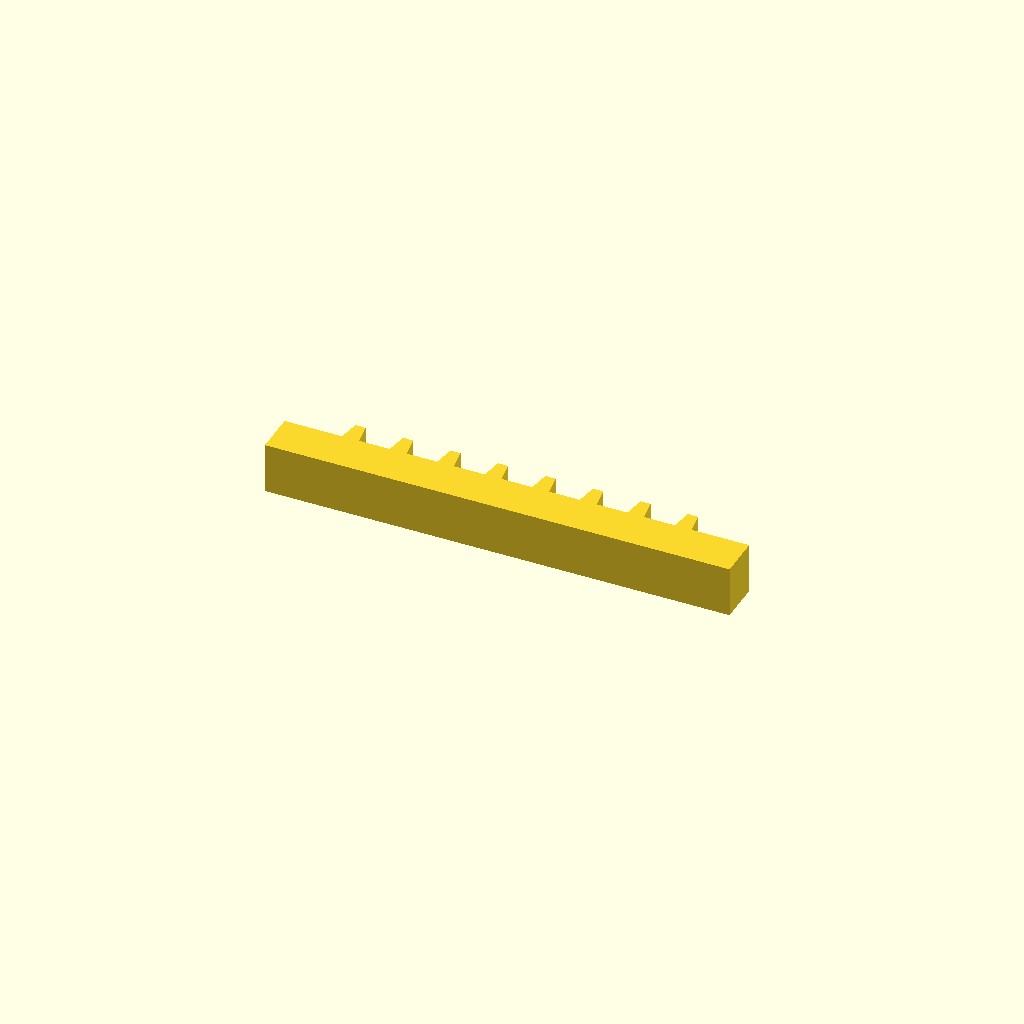
Cell 1: rendered with the file's own defaults.
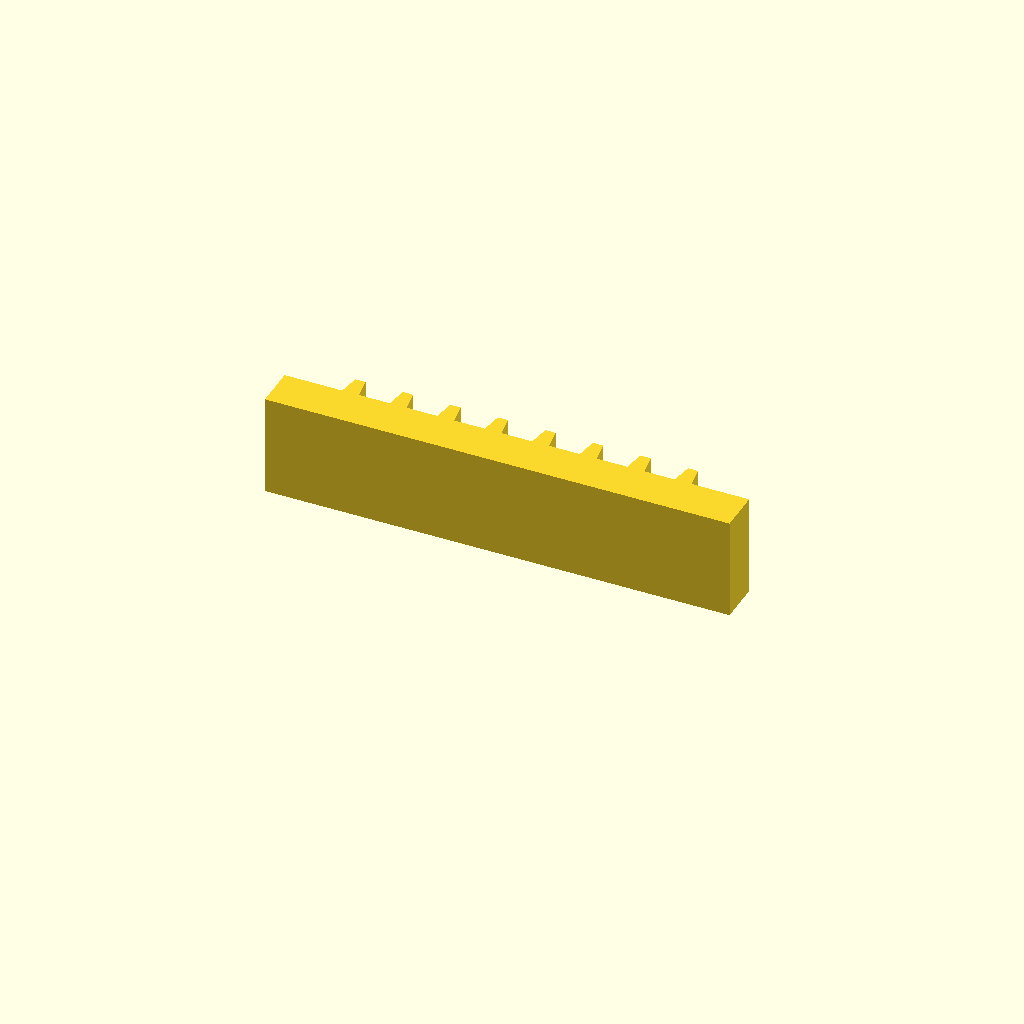
Cell 2: profile_height = 24 (everything else at default).
One fixed orthographic camera (rotation 55°, 0°, 25°; colour scheme Cornfield) for every cell.
OpenSCAD source file optional_data/data/sketch1/rackbars/part_0017.scad:
$fn = 32;

// ----------------------------------------------------------------------
// Gear rack: 8 teeth on a 110 mm bar, pitch 11.25 mm
// ----------------------------------------------------------------------

// --- parameters (mm) ---
profile_height = 12;      // extrusion height
profile_points = 36;      // points of the closed outline

profile = [[0, 0], [110, 0], [110, 10], [96.375, 10], [95.575, 15], [93.175, 15], [92.375, 10], [85.125, 10], [84.325, 15], [81.925, 15], [81.125, 10], [73.875, 10], [73.075, 15], [70.675, 15], [69.875, 10], [62.625, 10], [61.825, 15], [59.425, 15], [58.625, 10], [51.375, 10], [50.575, 15], [48.175, 15], [47.375, 10], [40.125, 10], [39.325, 15], [36.925, 15], [36.125, 10], [28.875, 10], [28.075, 15], [25.675, 15], [24.875, 10], [17.625, 10], [16.825, 15], [14.425, 15], [13.625, 10], [0, 10]];  // single closed polygon, 36 points, counter clockwise

// --- the one profile operation ---
linear_extrude(height = profile_height) polygon(points = profile);
Customizer parameters (derived from the source; name, type, default, range or options):
profile_height: number, default 12
profile_points: number, default 36
